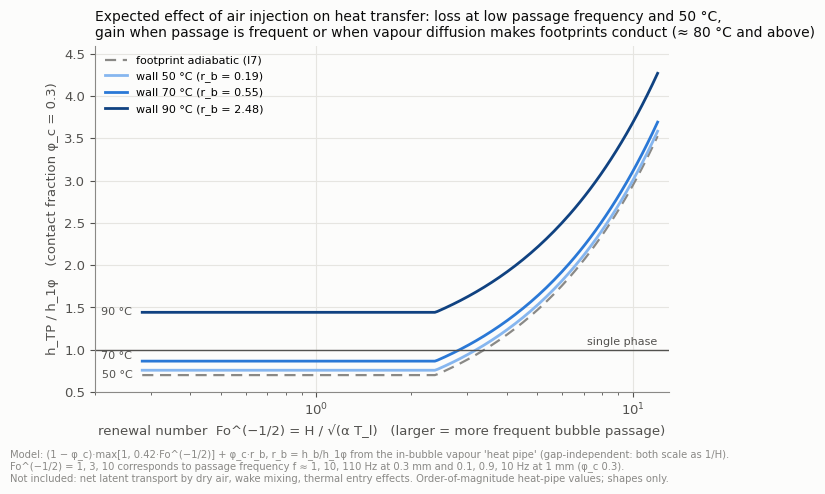

Reproduce this figure in Python. (Note: this script raises an exception after producing the figure.)
"""공기 주입 가열의 예상 h_TP/h_1φ: 열적 유효 매질(I7) + 발자국 열관 항(I29). 모양만 보이는 그림.

h_TP/h_1φ ≈ (1 − φ_c)·max[1, 0.42·Fo^(−1/2)] + φ_c·r_b(T)
- Fo = α_th·T_l/H², T_l = 액체가 한 점을 덮는 시간(≈ (1 − φ_c)/f). 0.42 = (2/√π)/2.69(한쪽 가열 평행판 Nu 5.385, D_h = 2H).
- r_b = h_b/h_1φ. 기포 속 수증기 열관 h_b와 h_1φ가 둘 다 1/H에 비례하므로 갭과 무관하고 온도로만 정해진다.
  1 mm 열관 0.31/0.89/4.0 kW/m²K(50/70/90 °C, 아이디어 점검 2, Stefan 흐름 포함 자릿수), h_1φ(1 mm) ≈ 1.62 kW/m²K
  → r_b ≈ 0.19/0.55/2.5. 마른 공기의 순 잠열 수송(I29)과 후류 혼합은 넣지 않았다.
"""
import numpy as np
import matplotlib
matplotlib.use("Agg")
import matplotlib.pyplot as plt

RAMP = {50: "#86b6ef", 70: "#2a78d6", 90: "#104281"}
REF = "#8a8986"
INK, INK2, MUTED, GRID, SURF = "#0b0b0b", "#52514e", "#8a8986", "#e6e5e1", "#fcfcfb"
plt.rcParams.update({"font.family": "DejaVu Sans", "font.size": 9.5, "axes.edgecolor": MUTED,
                     "axes.labelcolor": INK2, "xtick.color": INK2, "ytick.color": INK2,
                     "figure.facecolor": SURF, "axes.facecolor": SURF, "savefig.facecolor": SURF,
                     "axes.spines.top": False, "axes.spines.right": False})

PHI_C = 0.3
H1PHI_1MM = 5.385 * 0.6 / 2e-3 / 1e3     # kW/m²K
HP_1MM = {50: 0.31, 70: 0.89, 90: 4.0}   # kW/m²K
RB = {t: v / H1PHI_1MM for t, v in HP_1MM.items()}

x = np.logspace(-0.55, np.log10(12), 200)          # Fo^(−1/2)
liquid = (1 - PHI_C) * np.maximum(1.0, 0.42 * x)

fig, ax = plt.subplots(figsize=(7.4, 4.5))
ax.plot(x, liquid, color=REF, lw=1.6, ls=(0, (5, 3)), label="footprint adiabatic (I7)")
for t, col in RAMP.items():
    y = liquid + PHI_C * RB[t]
    ax.plot(x, y, color=col, lw=2, label=f"wall {t} °C (r_b = {RB[t]:.2f})")
    dy = {50: -0.06, 70: 0.06, 90: 0.0}[t]
    ax.text(x[0] * 0.93, y[0] + dy, f"{t} °C", color=INK2, fontsize=8, ha="right", va="center")
ax.axhline(1, color=INK2, lw=1)
ax.text(x[-1], 1.03, "single phase", color=INK2, fontsize=8, ha="right", va="bottom")
ax.set_xscale("log")
ax.set_xlim(0.2, 13); ax.set_ylim(0.5, 4.6)
ax.grid(color=GRID, lw=0.8); ax.set_axisbelow(True)
ax.set_xlabel("renewal number  Fo^(−1/2) = H / √(α T_l)   (larger = more frequent bubble passage)")
ax.set_ylabel("h_TP / h_1φ   (contact fraction φ_c = 0.3)")
ax.legend(frameon=False, fontsize=8, loc="upper left")
ax.set_title("Expected effect of air injection on heat transfer: loss at low passage frequency and 50 °C,\n"
             "gain when passage is frequent or when vapour diffusion makes footprints conduct (≈ 80 °C and above)",
             fontsize=10, color=INK, loc="left")
fig.text(0.01, -0.09,
         "Model: (1 − φ_c)·max[1, 0.42·Fo^(−1/2)] + φ_c·r_b, r_b = h_b/h_1φ from the in-bubble vapour 'heat pipe' (gap-independent: both scale as 1/H).\n"
         "Fo^(−1/2) = 1, 3, 10 corresponds to passage frequency f ≈ 1, 10, 110 Hz at 0.3 mm and 0.1, 0.9, 10 Hz at 1 mm (φ_c 0.3).\n"
         "Not included: net latent transport by dry air, wake mixing, thermal entry effects. Order-of-magnitude heat-pipe values; shapes only.",
         fontsize=7.2, color=MUTED)
fig.savefig("/home/user/bubbles/docs/research/fig/fig_r8_thermal_em.png", dpi=170, bbox_inches="tight")
plt.close(fig)
cross = {t: (1 - PHI_C) + PHI_C * RB[t] for t in RB}
print("r_b", {t: round(v, 2) for t, v in RB.items()}, "low-frequency limit", {t: round(v, 2) for t, v in cross.items()})
